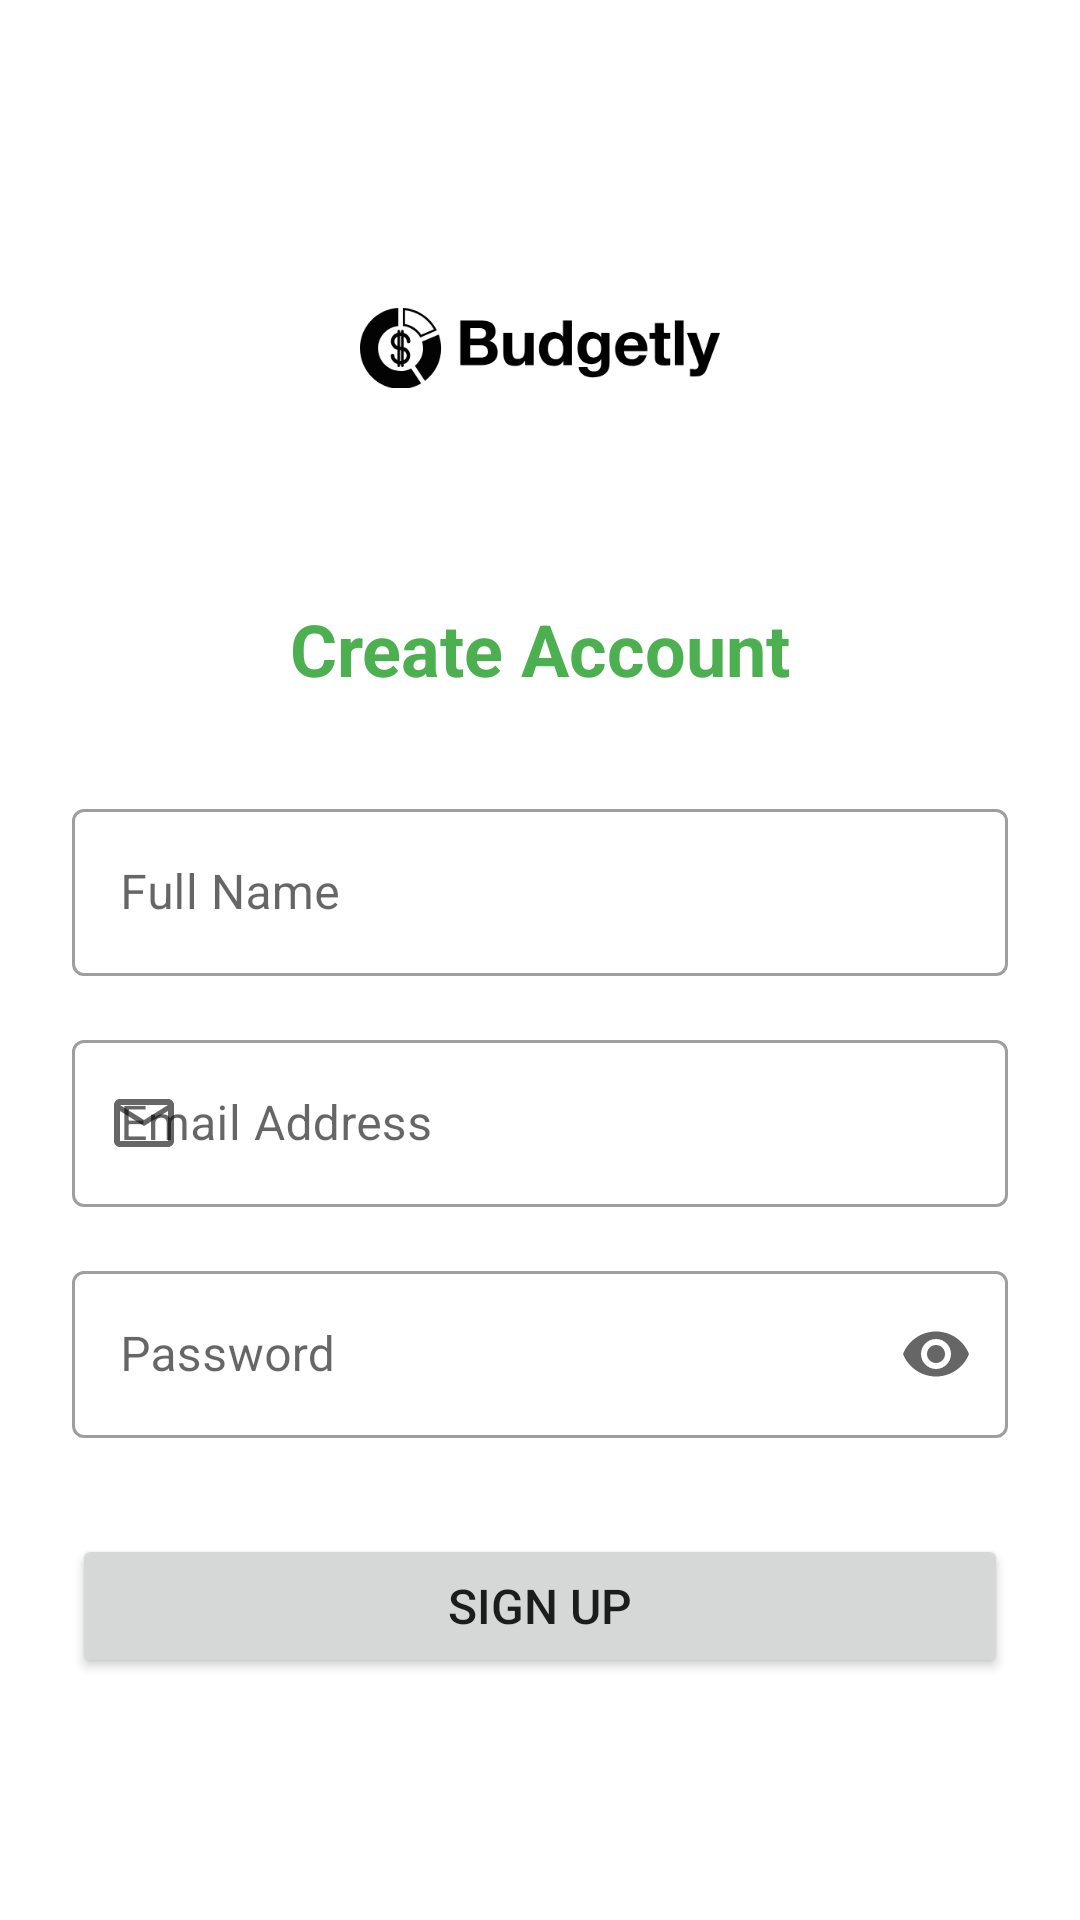

Produce the Android XML layout that renders to this screen, including the resource entries it uses.
<!-- AndroidManifest.xml: application theme Theme.BudgetlyASuperSimpleFinanceTracker -->
<!-- res/layout/activity_signup.xml -->
<?xml version="1.0" encoding="utf-8"?>
<ScrollView xmlns:android="http://schemas.android.com/apk/res/android"
    xmlns:app="http://schemas.android.com/apk/res-auto"
    android:layout_width="match_parent"
    android:layout_height="match_parent"
    android:fillViewport="true">

    <androidx.constraintlayout.widget.ConstraintLayout
        android:layout_width="match_parent"
        android:layout_height="wrap_content"
        android:padding="24dp">

        <ImageView
            android:id="@+id/logoImage"
            android:layout_width="120dp"
            android:layout_height="120dp"
            android:layout_marginTop="32dp"
            android:src="@drawable/budgetly"
            app:layout_constraintEnd_toEndOf="parent"
            app:layout_constraintStart_toStartOf="parent"
            app:layout_constraintTop_toTopOf="parent"
            android:contentDescription="Budgetly Logo" />

        <TextView
            android:id="@+id/titleText"
            android:layout_width="wrap_content"
            android:layout_height="wrap_content"
            android:layout_marginTop="24dp"
            android:text="Create Account"
            android:textSize="24sp"
            android:textStyle="bold"
            android:textColor="?attr/colorPrimary"
            app:layout_constraintEnd_toEndOf="parent"
            app:layout_constraintStart_toStartOf="parent"
            app:layout_constraintTop_toBottomOf="@id/logoImage" />

        <com.google.android.material.textfield.TextInputLayout
            android:id="@+id/nameInputLayout"
            android:layout_width="match_parent"
            android:layout_height="wrap_content"
            android:layout_marginTop="32dp"
            android:hint="Full Name"
            app:startIconDrawable="@drawable/ic_user"
            app:layout_constraintTop_toBottomOf="@id/titleText"
            style="@style/Widget.MaterialComponents.TextInputLayout.OutlinedBox">

            <com.google.android.material.textfield.TextInputEditText
                android:id="@+id/nameInput"
                android:layout_width="match_parent"
                android:layout_height="wrap_content"
                android:inputType="textPersonName" />
        </com.google.android.material.textfield.TextInputLayout>

        <com.google.android.material.textfield.TextInputLayout
            android:id="@+id/emailInputLayout"
            android:layout_width="match_parent"
            android:layout_height="wrap_content"
            android:layout_marginTop="16dp"
            android:hint="Email Address"
            app:startIconDrawable="@drawable/ic_email"
            app:layout_constraintTop_toBottomOf="@id/nameInputLayout"
            style="@style/Widget.MaterialComponents.TextInputLayout.OutlinedBox">

            <com.google.android.material.textfield.TextInputEditText
                android:id="@+id/emailInput"
                android:layout_width="match_parent"
                android:layout_height="wrap_content"
                android:inputType="textEmailAddress" />
        </com.google.android.material.textfield.TextInputLayout>

        <com.google.android.material.textfield.TextInputLayout
            android:id="@+id/passwordInputLayout"
            android:layout_width="match_parent"
            android:layout_height="wrap_content"
            android:layout_marginTop="16dp"
            android:hint="Password"
            app:startIconDrawable="@drawable/ic_lock"
            app:endIconMode="password_toggle"
            app:layout_constraintTop_toBottomOf="@id/emailInputLayout"
            style="@style/Widget.MaterialComponents.TextInputLayout.OutlinedBox">

            <com.google.android.material.textfield.TextInputEditText
                android:id="@+id/passwordInput"
                android:layout_width="match_parent"
                android:layout_height="wrap_content"
                android:inputType="textPassword" />
        </com.google.android.material.textfield.TextInputLayout>

        <Button
            android:id="@+id/signupButton"
            android:layout_width="match_parent"
            android:layout_height="wrap_content"
            android:layout_marginTop="32dp"
            android:text="Sign Up"
            android:textSize="16sp"
            android:padding="12dp"
            app:layout_constraintTop_toBottomOf="@id/passwordInputLayout" />

    </androidx.constraintlayout.widget.ConstraintLayout>
</ScrollView>
<!-- resources referenced by this layout -->
<resources>
  <!-- drawable budgetly: png bitmap (drawable, 12369 bytes) -->
  <!-- drawable ic_email (drawable) -->
  <?xml version="1.0" encoding="utf-8"?>
  <vector xmlns:android="http://schemas.android.com/apk/res/android"
      android:width="24dp"
      android:height="24dp"
      android:viewportWidth="24"
      android:viewportHeight="24">
      <path
          android:fillColor="#000000"
          android:pathData="M20,4H4C2.89,4 2,4.89 2,6V18C2,19.11 2.89,20 4,20H20C21.11,20 22,19.11 22,18V6C22,4.89 21.11,4 20,4ZM20,18H4V8L12,13L20,8V18ZM12,11L4,6H20L12,11Z"/>
  </vector>
  <style name="Theme.BudgetlyASuperSimpleFinanceTracker" parent="Theme.MaterialComponents.DayNight.NoActionBar">
          <item name="colorPrimary">@color/primary</item>
          <item name="colorPrimaryVariant">@color/primary_dark</item>
          <item name="colorOnPrimary">@color/white</item>
          <item name="android:statusBarColor">@color/white</item>
          <item name="android:windowLightStatusBar">true</item>
      </style>
  <color name="primary">#4CAF50</color>
  <color name="primary_dark">#388E3C</color>
  <color name="white">#FFFFFF</color>
</resources>
